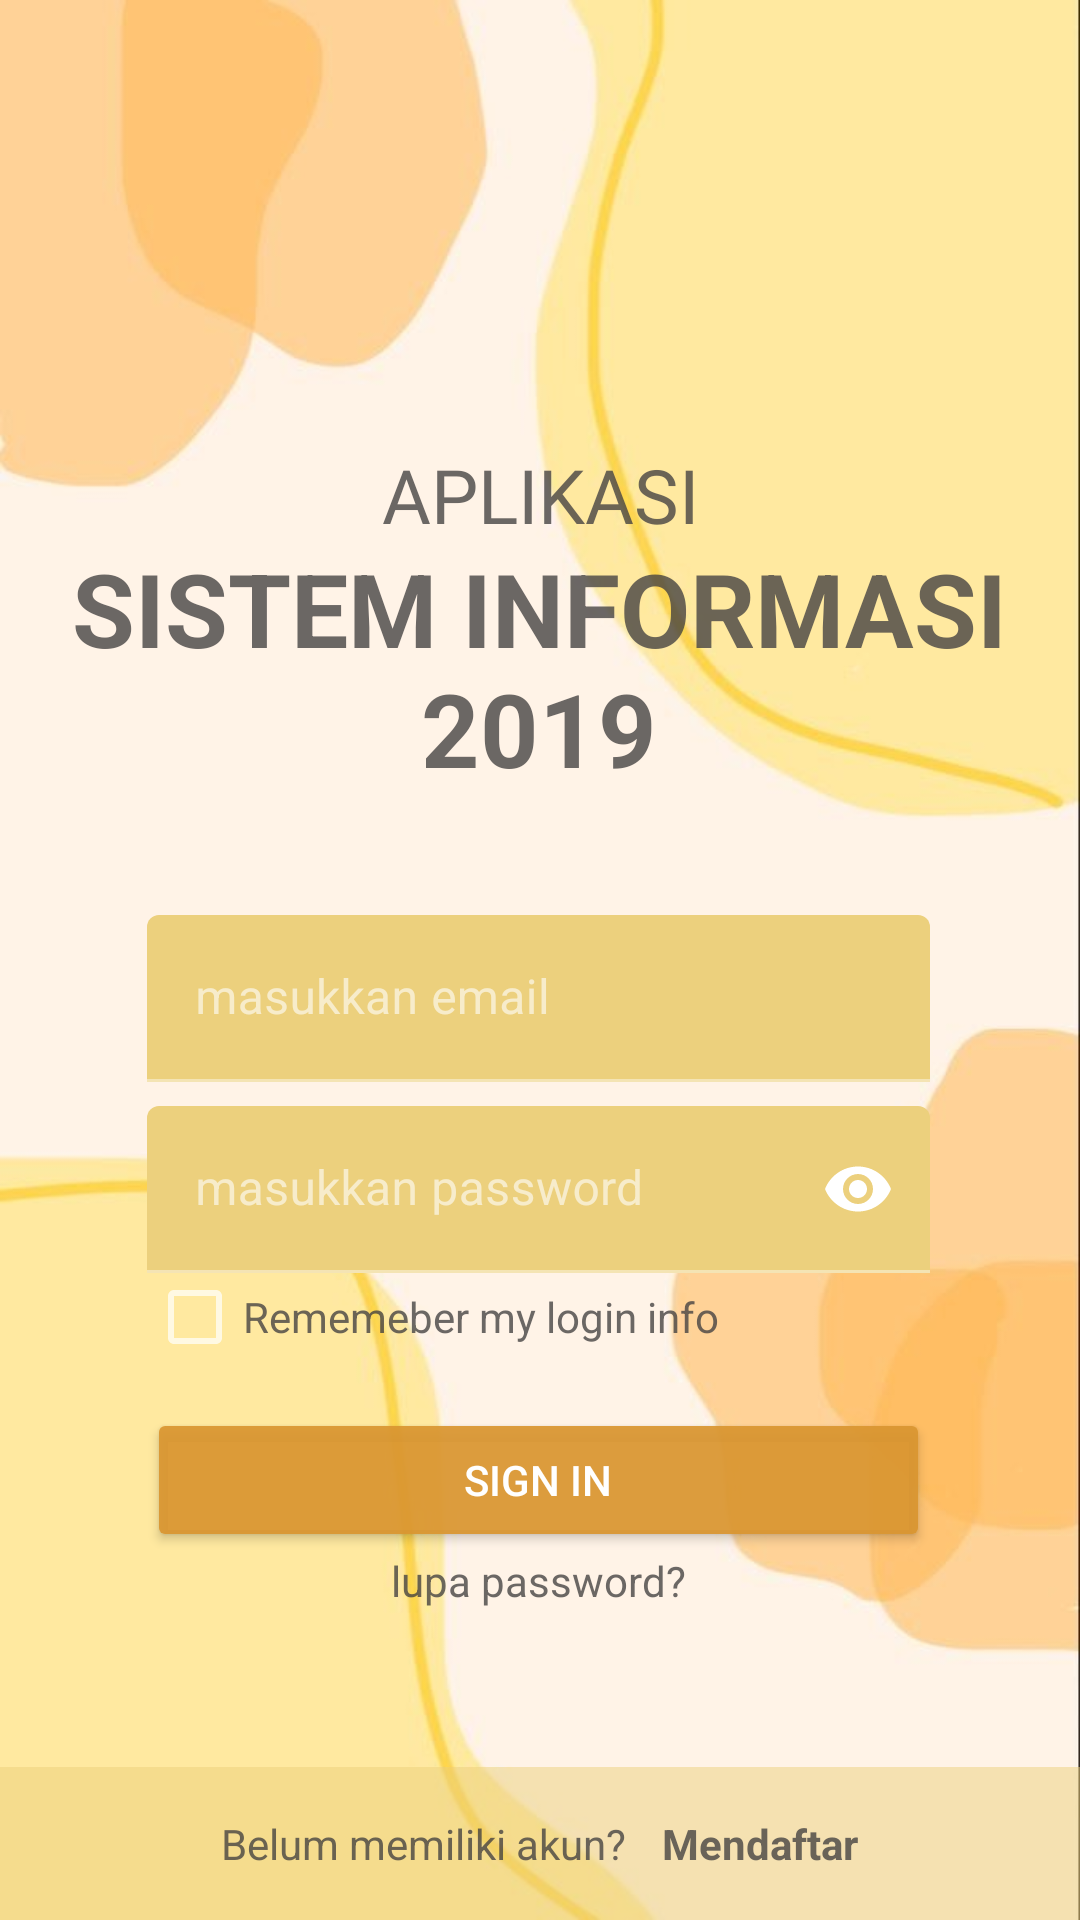

Write the Android layout XML for this screen, with the resource values it uses.
<!-- AndroidManifest.xml: application theme Theme.Tugas04PMB -->
<!-- res/layout/activity_login.xml -->
<?xml version="1.0" encoding="utf-8"?>
<androidx.constraintlayout.widget.ConstraintLayout
    xmlns:android="http://schemas.android.com/apk/res/android"
    xmlns:app="http://schemas.android.com/apk/res-auto"
    xmlns:tools="http://schemas.android.com/tools"
    android:layout_width="match_parent"
    android:id="@+id/linearLayout2"
    android:layout_height="match_parent"
    android:orientation="vertical"
    android:background="@drawable/pattern2"
    tools:context=".MainActivity"
    tools:ignore="InvalidId">

  <TextView
      android:id="@+id/textViewBio"
      android:layout_width="251dp"
      android:layout_height="28dp"
      android:layout_gravity="center_horizontal"
      android:layout_marginTop="148dp"
      android:fontFamily="@font/share_tech_mono"
      android:gravity="center_horizontal"
      android:text="APLIKASI"
      android:textColor="@color/black"
      android:textAlignment="center"
      android:textSize="25dp"
      app:layout_constraintEnd_toEndOf="parent"
      app:layout_constraintStart_toStartOf="parent"
      app:layout_constraintTop_toTopOf="parent" />

  <TextView
      android:id="@+id/textViewSI"
      android:layout_width="322dp"
      android:layout_height="121dp"
      android:layout_marginTop="4dp"
      android:fontFamily="sans-serif"
      android:gravity="center_horizontal"
      android:text="SISTEM INFORMASI 2019"
      android:textAlignment="center"
      android:textColor="@color/black"
      android:textSize="34dp"
      android:textStyle="bold"
      app:layout_constraintEnd_toEndOf="parent"
      app:layout_constraintHorizontal_bias="0.494"
      app:layout_constraintStart_toStartOf="parent"
      app:layout_constraintTop_toBottomOf="@id/textViewBio" />

  <LinearLayout
      android:id="@+id/linearLayoutHr"
      android:layout_width="261dp"
      android:layout_height="267dp"
      android:layout_marginTop="4dp"
      android:orientation="vertical"
      app:layout_constraintEnd_toEndOf="parent"
      app:layout_constraintHorizontal_bias="0.496"
      app:layout_constraintStart_toStartOf="parent"
      app:layout_constraintTop_toBottomOf="@+id/textViewSI">

    <com.google.android.material.textfield.TextInputLayout
        android:layout_width="match_parent"
        android:layout_height="wrap_content">

      <EditText
          android:id="@+id/email"
          android:layout_width="match_parent"
          android:layout_height="wrap_content"
          android:backgroundTint="@color/whie"
          android:hint="masukkan email"
          android:inputType="textEmailAddress" />

    </com.google.android.material.textfield.TextInputLayout>

    <com.google.android.material.textfield.TextInputLayout
        android:layout_width="match_parent"
        android:layout_height="wrap_content"
        android:layout_marginTop="8dp"
        app:endIconMode="password_toggle"
        app:passwordToggleEnabled="true">

      <EditText
          android:id="@+id/password"
          android:layout_width="match_parent"
          android:layout_height="wrap_content"
          android:backgroundTint="@color/whie"
          android:hint="masukkan password"
          android:inputType="textPassword"
          android:maxLines="1" />

    </com.google.android.material.textfield.TextInputLayout>


    <CheckBox
        android:id="@+id/rememberMe"
        android:layout_width="wrap_content"
        android:layout_height="29dp"
        android:text="Rememeber my login info"
        android:textColor="@color/black" />

    <Button
        android:id="@+id/button"
        android:layout_width="match_parent"
        android:layout_height="wrap_content"
        android:layout_marginTop="16dp"
        android:backgroundTint="@color/yel"
        android:text="Sign In"
        android:textColor="@color/white" />

    <TextView
        android:id="@+id/forgotpass"
        android:layout_width="wrap_content"
        android:layout_height="wrap_content"
        android:textAlignment="center"

        android:text="lupa password?"
        android:textColor="@color/black"
        android:gravity="center_horizontal"
        android:layout_gravity="center_horizontal" />


  </LinearLayout>

  <LinearLayout
      android:id="@+id/layout_to_login"
      android:layout_width="match_parent"
      android:layout_height="wrap_content"
      android:padding="16dp"
      android:orientation="vertical"
      android:background="@color/whieOp"
      app:layout_constraintBottom_toBottomOf="parent">

    <LinearLayout
        android:layout_height="wrap_content"
        android:layout_width="wrap_content"
        android:orientation="horizontal"
        android:layout_gravity="center_horizontal">
      <TextView
          android:layout_width="wrap_content"
          android:layout_height="wrap_content"
          android:text="Belum memiliki akun?"
          android:textColor="@color/black" />
      <TextView
          android:id="@+id/daftar"
          android:layout_width="wrap_content"
          android:layout_height="wrap_content"
          android:layout_marginLeft="12dp"
          android:textStyle="bold"
          android:text="Mendaftar"
          android:textColor="@color/black" />
    </LinearLayout>


  </LinearLayout>


</androidx.constraintlayout.widget.ConstraintLayout>
<!-- resources referenced by this layout -->
<resources>
  <color name="black">#C8424040</color>
  <color name="whie">#ECD07D</color>
  <color name="whieOp">#80ECD07D</color>
  <color name="white">#FFFFFFFF</color>
  <color name="yel">#EDDA9631</color>
  <!-- drawable pattern2: jpg bitmap (drawable-v24, 21792 bytes) -->
  <style name="Theme.Tugas04PMB" parent="Theme.MaterialComponents.NoActionBar">
          
          <item name="colorPrimary">@color/whieOp</item>
          <item name="colorPrimaryVariant">@color/whieOp</item>
          <item name="colorOnPrimary">@color/white</item>
          
          <item name="colorSecondary">@color/teal_200</item>
          <item name="colorSecondaryVariant">@color/teal_700</item>
          <item name="colorOnSecondary">@color/black</item>
          
          <item name="android:statusBarColor" tools:targetApi="l">?attr/colorPrimaryVariant</item>
          
      </style>
  <color name="teal_200">#FF03DAC5</color>
  <color name="teal_700">#FF018786</color>
</resources>
